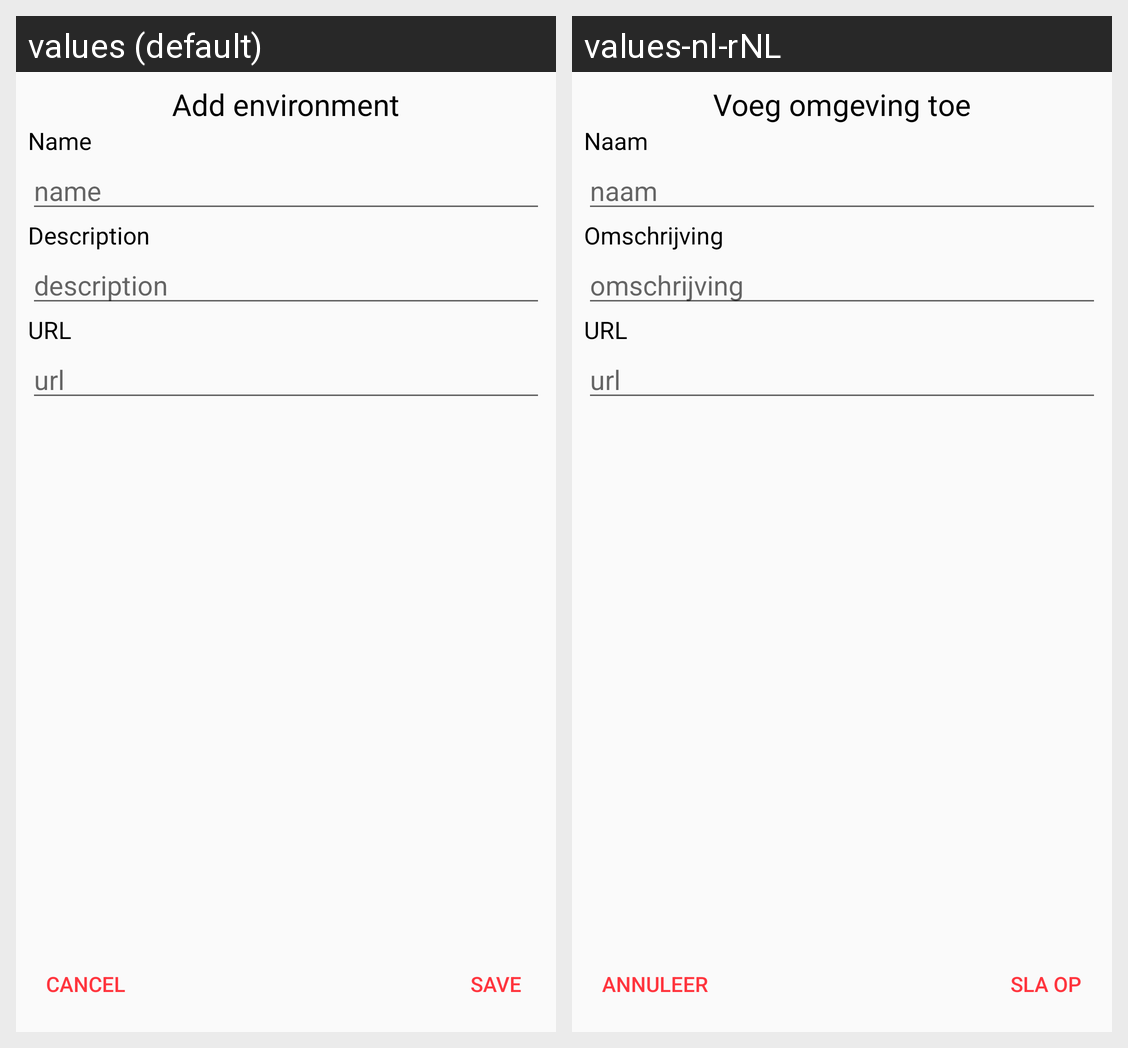

The same Android screen rendered under two of its app's locales, left to right. List the strings drawn on it with the default value and each locale's translation.
Android screen res/layout/fragment_add_environment.xml rendered under 2 locales, left to right: values (default), values-nl-rNL. Device: Nexus 5 (rendered at 1080×1920; each locale shown at half size, 540×960, under a caption strip naming it); theme AppTheme.
Strings drawn on this screen, with the default value and each locale's value (text and hints the layout hard-codes, and strings that could not be matched under every locale, appear in the picture but are not listed):

add_environment
  values: Add environment
  values-nl-rNL: Voeg omgeving toe

environment_label_name
  values: Name
  values-nl-rNL: Naam

environment_hint_name
  values: name
  values-nl-rNL: naam

environment_label_description
  values: Description
  values-nl-rNL: Omschrijving

environment_hint_description
  values: description
  values-nl-rNL: omschrijving

environment_label_url
  values: URL
  values-nl-rNL: URL

environment_hint_url
  values: url
  values-nl-rNL: url

save
  values: Save
  values-nl-rNL: Sla op

cancel
  values: Cancel
  values-nl-rNL: Annuleer
